The GitHub repository jauniusc/cvmatch contains a labelled image folder "documents" with 4 categories: email, form, letter, resume. Examples follow, each with its label.

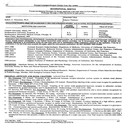
Label: resume

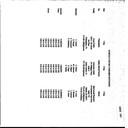
Label: email

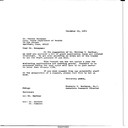
Label: letter

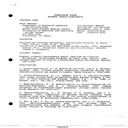
Label: resume

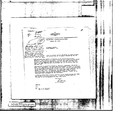
Label: letter

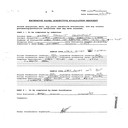
Label: form
